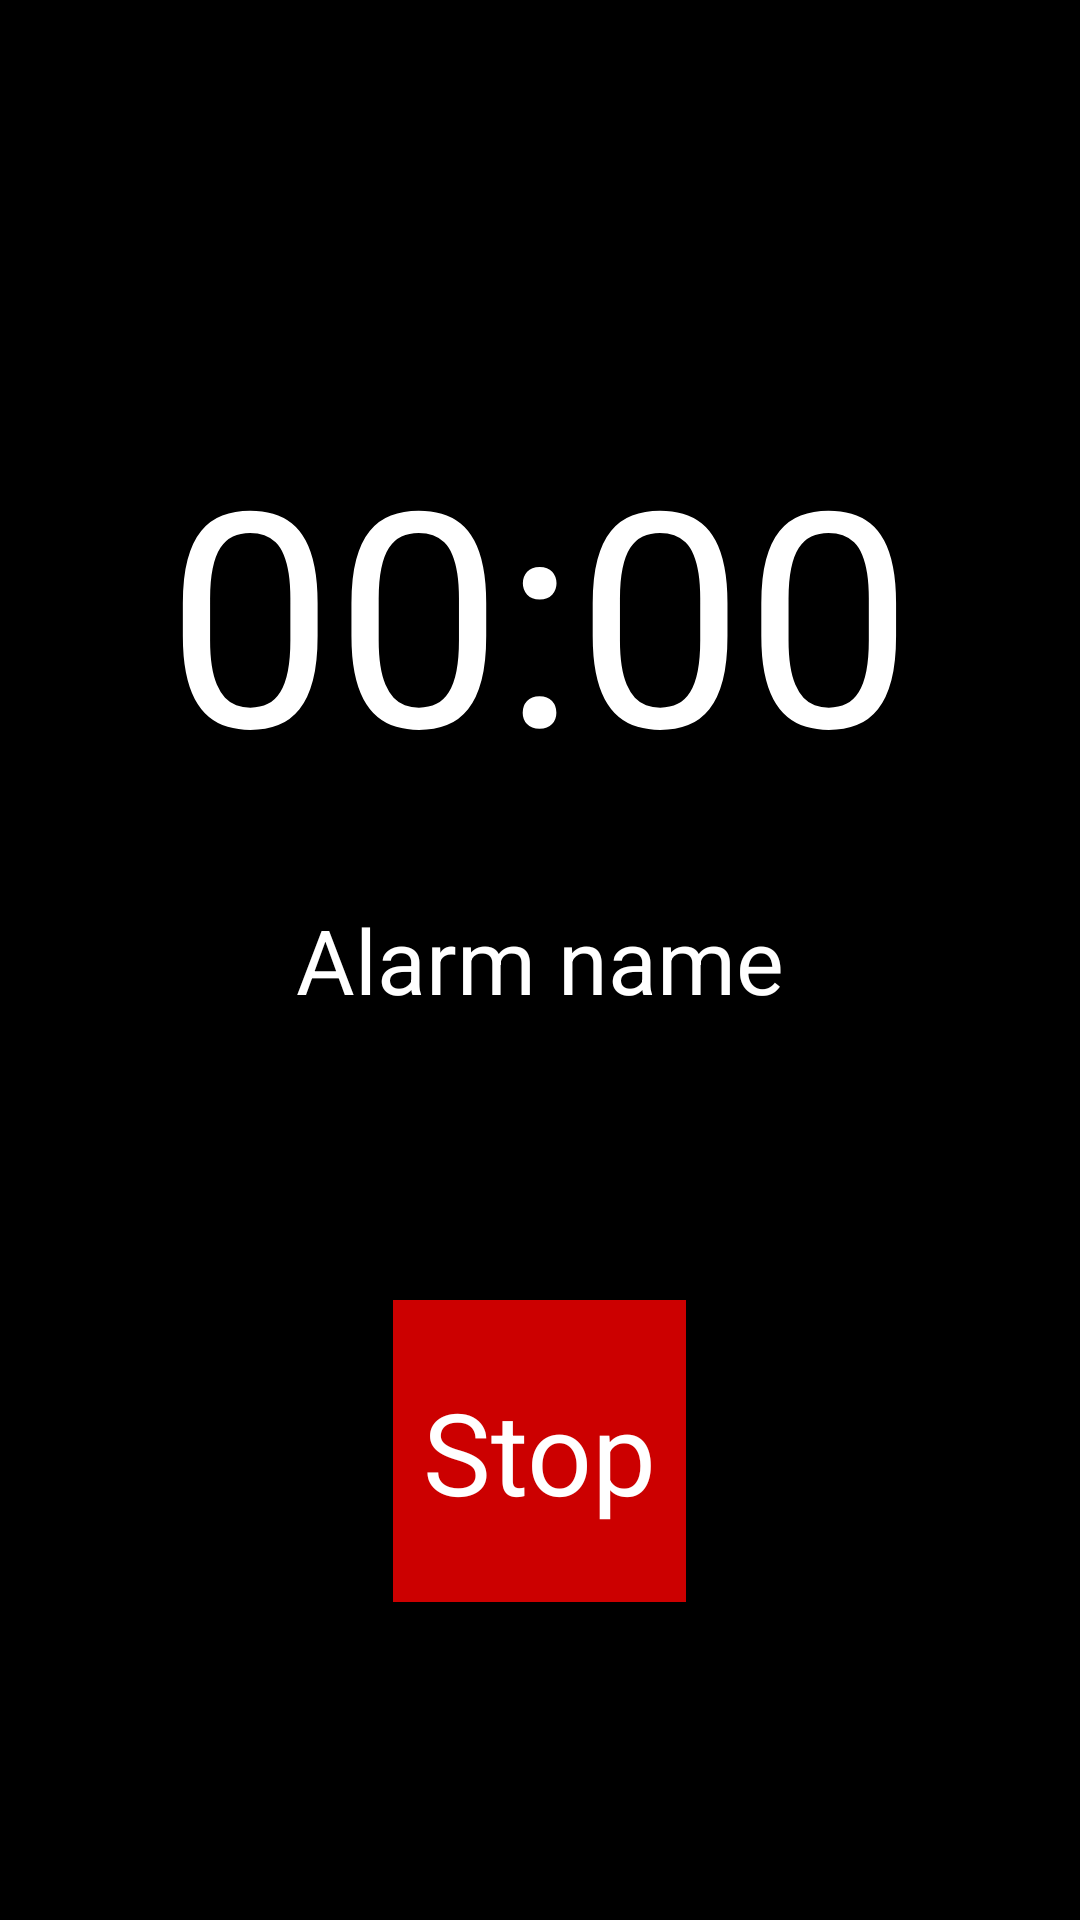

Write the Android layout XML for this screen, with the resource values it uses.
<!-- AndroidManifest.xml: application theme AppTheme -->
<!-- res/layout/activity_alarm_screen.xml -->
<?xml version="1.0" encoding="utf-8"?>
<RelativeLayout xmlns:android="http://schemas.android.com/apk/res/android"
    android:layout_width="match_parent"
    android:layout_height="match_parent"
    android:background="@drawable/bgalarm" >

    <TextView
        android:id="@+id/alarm_screen_title"
        android:layout_width="wrap_content"
        android:layout_height="wrap_content"
        android:layout_alignParentTop="true"
        android:layout_centerHorizontal="true"
        android:layout_marginTop="40dp"
        android:text="@string/alarmscreen_title"
        android:textSize="50sp"
        android:textColor="@android:color/black" />

    <TextView
        android:id="@+id/alarm_screen_time"
        android:layout_width="wrap_content"
        android:layout_height="wrap_content"
        android:layout_below="@+id/alarm_screen_title"
        android:layout_centerHorizontal="true"
        android:layout_marginTop="30dp"
        android:text="@string/alarmscreen_time"
        android:textSize="100sp"
        android:textColor="@android:color/white" />

    <TextView
        android:id="@+id/alarm_screen_name"
        android:layout_width="wrap_content"
        android:layout_height="wrap_content"
        android:layout_below="@+id/alarm_screen_time"
        android:layout_centerHorizontal="true"
        android:layout_marginTop="30dp"
        android:text="@string/alarmscreen_name"
        android:textSize="30sp"
        android:textColor="@android:color/white" />
    
    <Button
        android:id="@+id/alarm_screen_button"
        android:layout_width="wrap_content"
        android:layout_height="wrap_content"
        android:layout_alignParentBottom="true"
        android:layout_centerHorizontal="true"
        android:background="@android:color/holo_red_dark"
        android:paddingTop="25dp"
        android:paddingBottom="25dp"
        android:paddingLeft="10dp"
        android:paddingRight="10dp"
        android:layout_marginBottom="106dp"
        android:text="@string/alarmscreen_bttext"
        android:textSize="38sp"
        android:textColor="@android:color/white" />

</RelativeLayout>
<!-- resources referenced by this layout -->
<resources>
  <string name="alarmscreen_bttext">Stop</string>
  <string name="alarmscreen_name">Alarm name</string>
  <string name="alarmscreen_time">00:00</string>
  <string name="alarmscreen_title">Yeah!!!</string>
  <style name="AppTheme" parent="AppBaseTheme">
          
      </style>
  <style name="AppBaseTheme" parent="android:Theme.Black">
          
      </style>
</resources>
